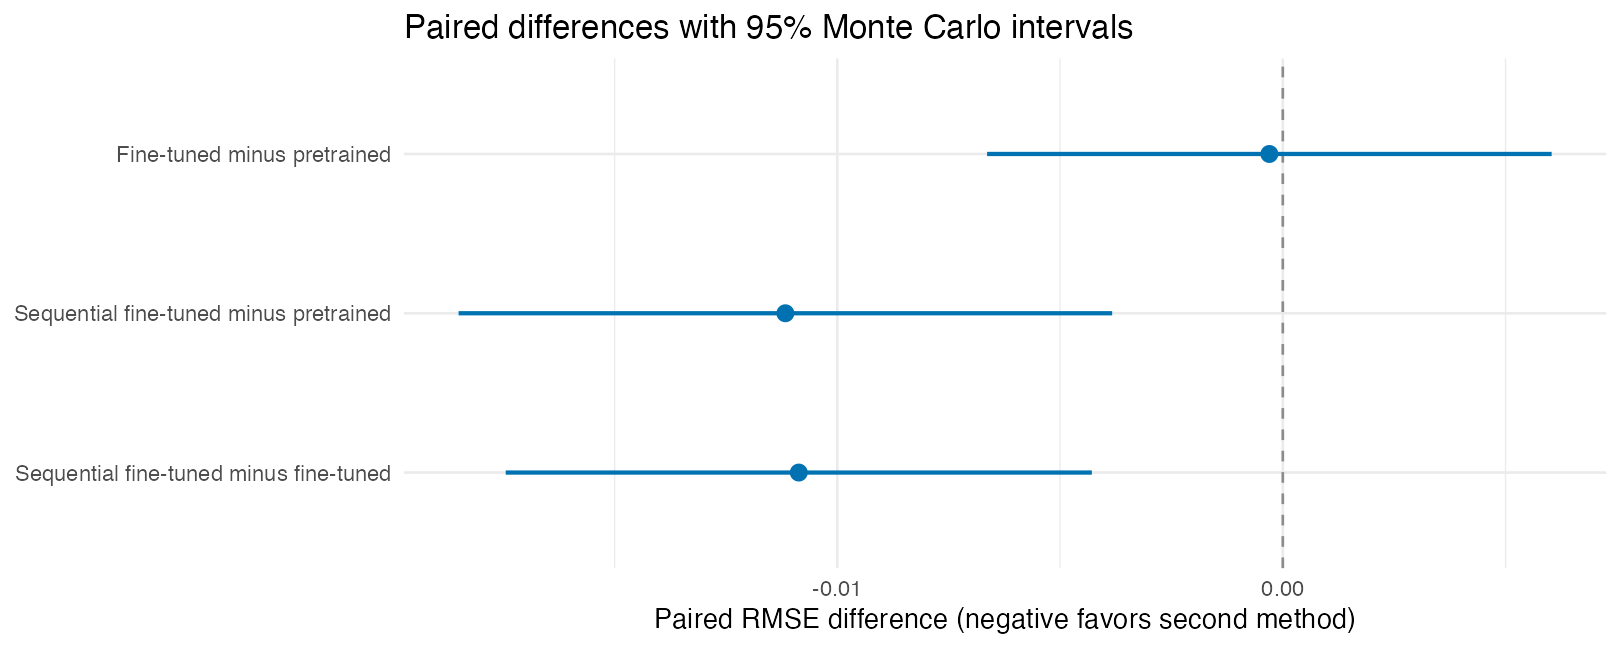

The table this chart was drawn from, first rows:
first, second, repetitions, mean_rmse_difference, sd_rmse_difference, ci_low, ci_high, second_wins, ties, first_wins
vimpute_tabicl2, vimpute_tabicl2_finetune, 50, -0.0003013, 0.0223, -0.006638, 0.006035, 13, 23, 14
vimpute_tabicl2, vimpute_tabicl2_finetune_seq10, 50, -0.01117, 0.02581, -0.0185, -0.003831, 31, 0, 19
vimpute_tabicl2_finetune, vimpute_tabicl2_finetune_seq10, 50, -0.01087, 0.02315, -0.01744, -0.004286, 33, 0, 17
